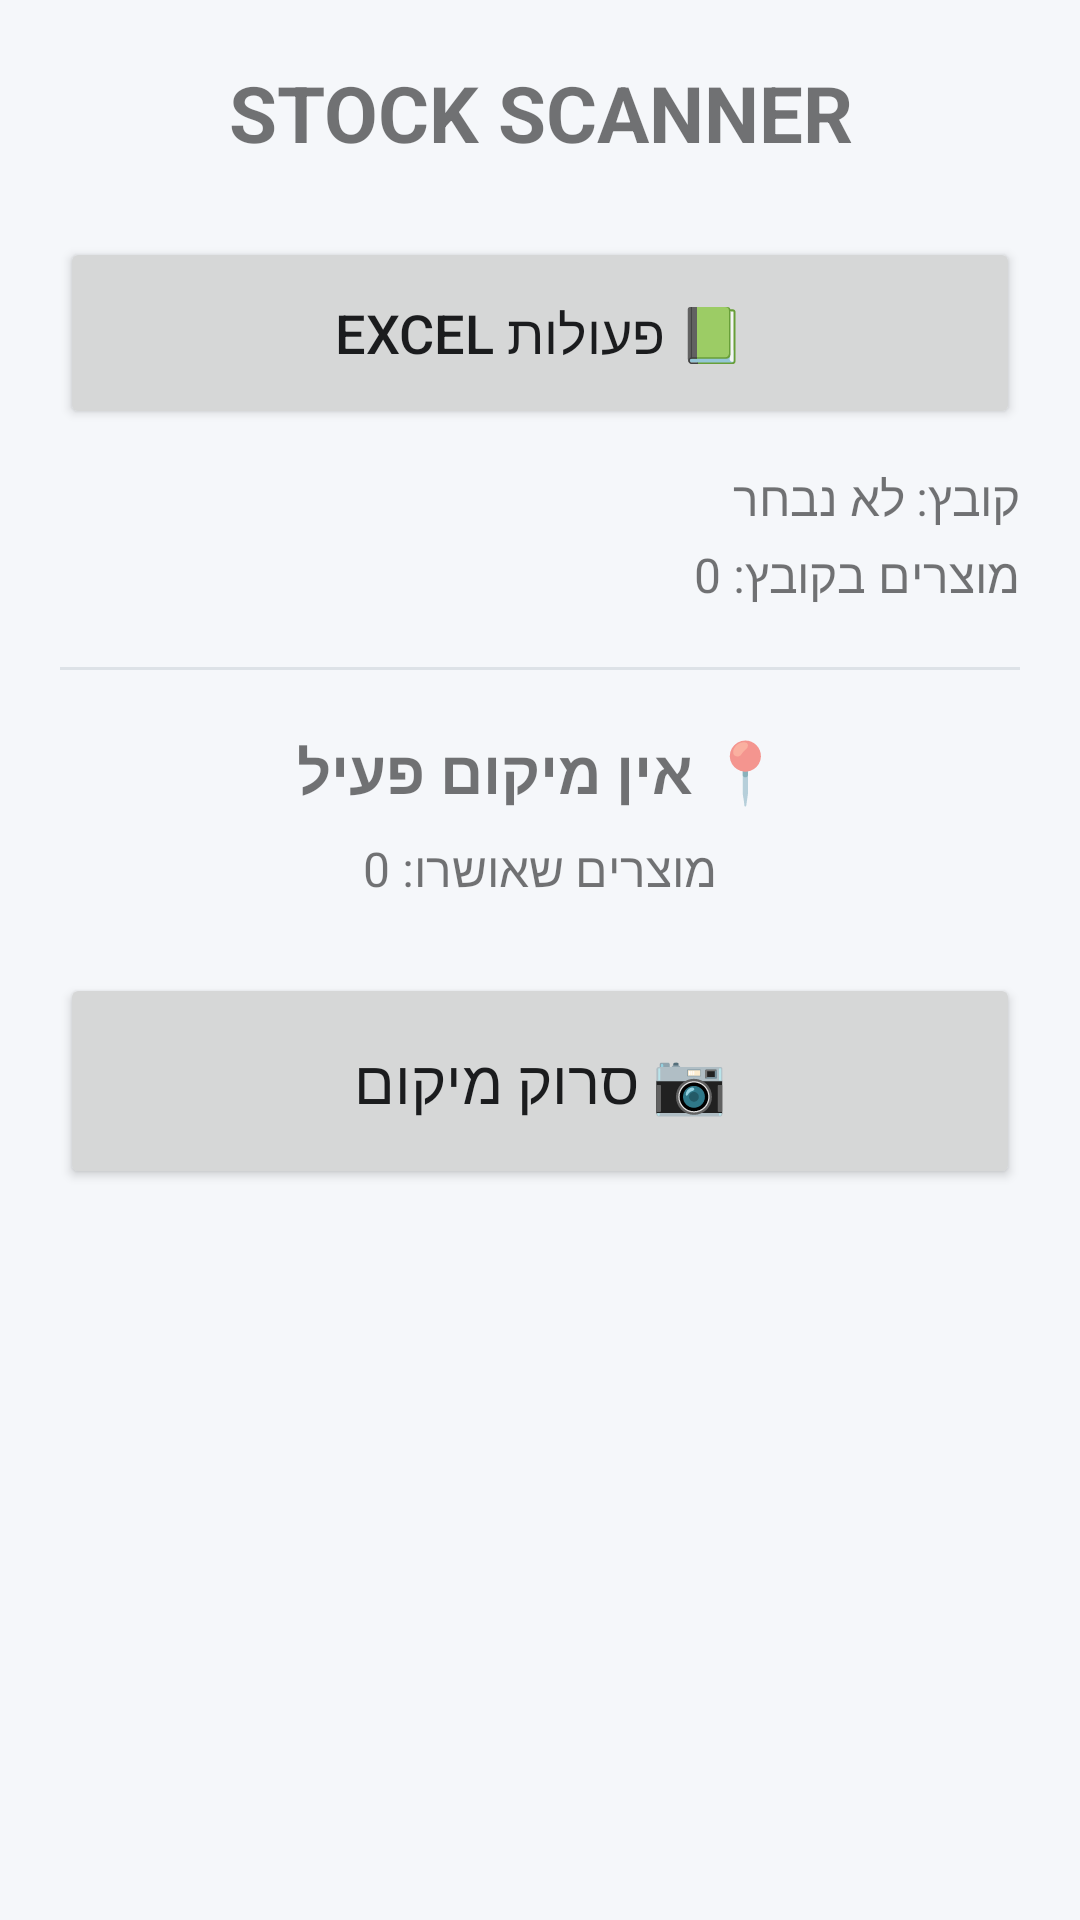

This screen was rendered from an Android layout file. Write that file and the resources it references.
<!-- AndroidManifest.xml: application theme Theme.StockScanner -->
<!-- res/layout/activity_main.xml -->
<?xml version="1.0" encoding="utf-8"?>
<ScrollView xmlns:android="http://schemas.android.com/apk/res/android"
    android:layout_width="match_parent"
    android:layout_height="match_parent"
    android:layoutDirection="rtl"
    android:background="@color/color_background">

    <LinearLayout
        android:layout_width="match_parent"
        android:layout_height="wrap_content"
        android:orientation="vertical"
        android:padding="20dp">

        <TextView
            android:layout_width="match_parent"
            android:layout_height="wrap_content"
            android:text="STOCK SCANNER"
            android:textSize="26sp"
            android:textStyle="bold"
            android:gravity="center"
            android:layout_marginBottom="24dp" />

        <Button
            android:id="@+id/btnExcelActions"
            android:layout_width="match_parent"
            android:layout_height="64dp"
            android:text="📗 פעולות Excel"
            android:textSize="18sp" />

        <TextView
            android:id="@+id/tvFileName"
            android:layout_width="match_parent"
            android:layout_height="wrap_content"
            android:layout_marginTop="12dp"
            android:text="קובץ: לא נבחר"
            android:textSize="16sp" />

        <TextView
            android:id="@+id/tvTotalProducts"
            android:layout_width="match_parent"
            android:layout_height="wrap_content"
            android:layout_marginTop="4dp"
            android:text="מוצרים בקובץ: 0"
            android:textSize="16sp" />

        <View
            android:layout_width="match_parent"
            android:layout_height="1dp"
            android:background="@color/color_divider"
            android:layout_marginTop="20dp"
            android:layout_marginBottom="20dp" />

        <TextView
            android:id="@+id/tvCurrentLocation"
            android:layout_width="match_parent"
            android:layout_height="wrap_content"
            android:text="📍 אין מיקום פעיל"
            android:textSize="20sp"
            android:textStyle="bold"
            android:gravity="center" />

        <TextView
            android:id="@+id/tvApprovedCount"
            android:layout_width="match_parent"
            android:layout_height="wrap_content"
            android:layout_marginTop="8dp"
            android:text="מוצרים שאושרו: 0"
            android:textSize="16sp"
            android:gravity="center" />

        <Button
            android:id="@+id/btnScanLocation"
            android:layout_width="match_parent"
            android:layout_height="72dp"
            android:layout_marginTop="24dp"
            android:text="📷 סרוק מיקום"
            android:textSize="20sp" />

        <Button
            android:id="@+id/btnScanProduct"
            android:layout_width="match_parent"
            android:layout_height="90dp"
            android:layout_marginTop="16dp"
            android:text="📦 סרוק מוצר"
            android:textSize="22sp"
            android:textStyle="bold"
            android:visibility="gone" />

        <Button
            android:id="@+id/btnFinishLocation"
            style="@style/Widget.MaterialComponents.Button.OutlinedButton"
            android:layout_width="match_parent"
            android:layout_height="56dp"
            android:layout_marginTop="12dp"
            android:text="✅ סיים מיקום"
            android:textSize="16sp"
            android:visibility="gone" />

        <TextView
            android:id="@+id/tvScannedProductsLabel"
            android:layout_width="match_parent"
            android:layout_height="wrap_content"
            android:layout_marginTop="20dp"
            android:text="מוצרים במיקום זה:"
            android:textSize="16sp"
            android:textStyle="bold"
            android:visibility="gone" />

        <androidx.recyclerview.widget.RecyclerView
            android:id="@+id/recyclerScannedProducts"
            android:layout_width="match_parent"
            android:layout_height="320dp"
            android:layout_marginTop="8dp"
            android:background="@drawable/bg_card"
            android:clipToOutline="true"
            android:visibility="gone" />

    </LinearLayout>
</ScrollView>
<!-- resources referenced by this layout -->
<resources>
  <color name="color_background">#F5F7FA</color>
  <color name="color_divider">#DDE2E7</color>
  <!-- drawable bg_card (drawable) -->
  <shape xmlns:android="http://schemas.android.com/apk/res/android"
      android:shape="rectangle">
      <solid android:color="@color/color_card_background" />
      <corners android:radius="12dp" />
  </shape>
  <style name="Theme.StockScanner" parent="Theme.MaterialComponents.DayNight.NoActionBar">
          <item name="colorPrimary">@color/color_primary</item>
          <item name="colorPrimaryDark">@color/color_primary_dark</item>
          <item name="colorAccent">@color/color_primary</item>
          <item name="colorOnPrimary">@color/color_on_primary</item>
  
          <item name="colorSurface">@color/color_surface</item>
          <item name="colorOnSurface">@color/color_text_primary</item>
          <item name="android:colorBackground">@color/color_background</item>
          <item name="android:windowBackground">@color/color_background</item>
  
          <item name="android:textColorPrimary">@color/color_text_primary</item>
          <item name="android:textColorSecondary">@color/color_text_secondary</item>
          <item name="android:textColorHint">@color/color_text_secondary</item>
      </style>
  <color name="color_card_background">#EEF1F5</color>
  <color name="color_primary">#1565C0</color>
  <color name="color_primary_dark">#0D47A1</color>
  <color name="color_on_primary">#FFFFFF</color>
  <color name="color_surface">#FFFFFF</color>
  <color name="color_text_primary">#1B1C1E</color>
  <color name="color_text_secondary">#5B6470</color>
</resources>
